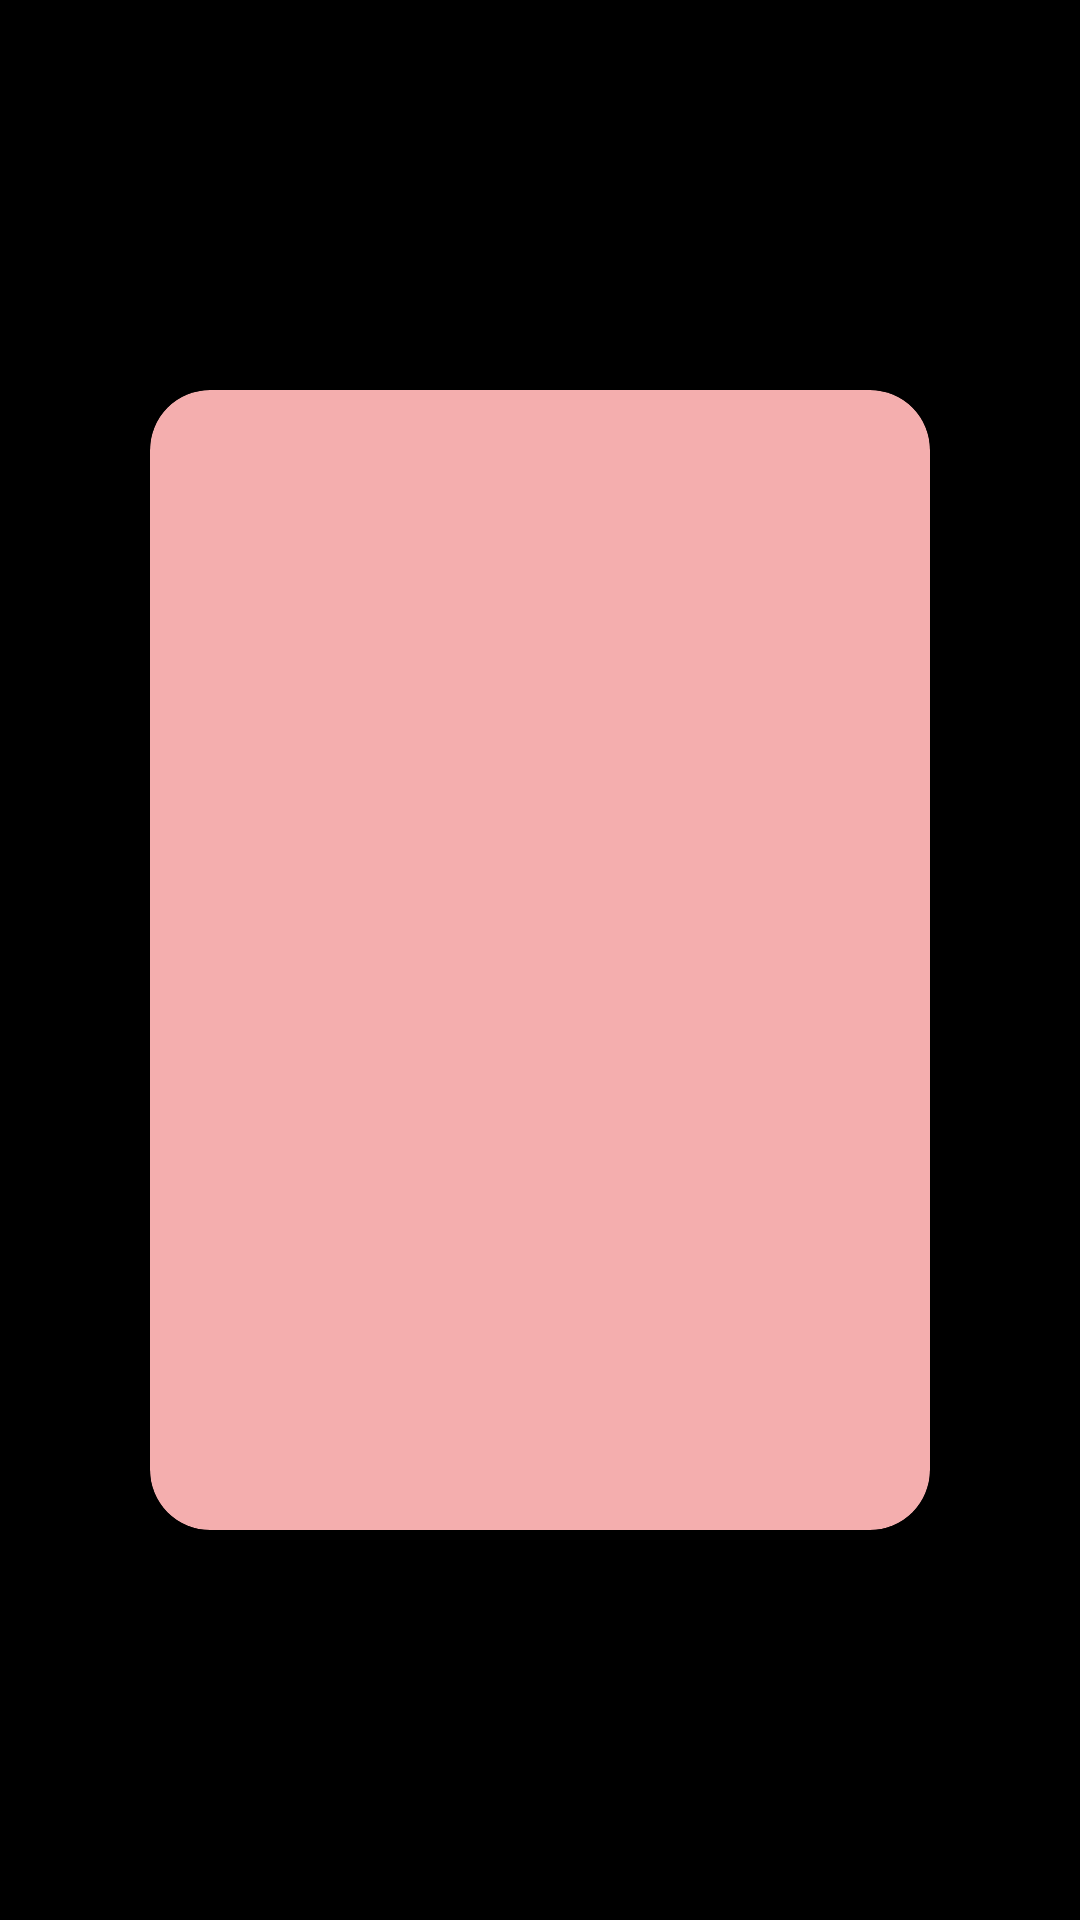

Reconstruct the res/layout file that produces this screen, plus the resources it refers to.
<!-- AndroidManifest.xml: application theme Theme.Shayari -->
<!-- res/layout/abcd.xml -->
<?xml version="1.0" encoding="utf-8"?>
<LinearLayout xmlns:android="http://schemas.android.com/apk/res/android"
    android:layout_width="match_parent"
    android:layout_height="match_parent"
    android:background="#000000"
    xmlns:app="http://schemas.android.com/apk/res-auto">


    <androidx.cardview.widget.CardView
        android:layout_width="match_parent"
        android:layout_height="match_parent"
        android:backgroundTint="#F4AEAE"
        app:cardCornerRadius="20dp"
        app:cardElevation="60dp"
        android:layout_gravity="center"
        android:layout_marginTop="130dp"
        android:layout_marginBottom="130dp"
        android:layout_marginStart="50dp"
        android:layout_marginEnd="50dp"


        >


        <TextView
            android:layout_width="match_parent"
            android:layout_height="match_parent"
            android:id="@+id/txt"
            android:textSize="20dp"
            android:layout_gravity="center"
            android:textStyle="italic"
            android:layout_margin="20dp"
            android:gravity="center"

            >

        </TextView>

    </androidx.cardview.widget.CardView>

</LinearLayout>
<!-- resources referenced by this layout -->
<resources>
  <style name="Theme.Shayari" parent="Base.Theme.Shayari" />
  <style name="Base.Theme.Shayari" parent="Theme.AppCompat.DayNight.DarkActionBar">
          
          
      </style>
</resources>
